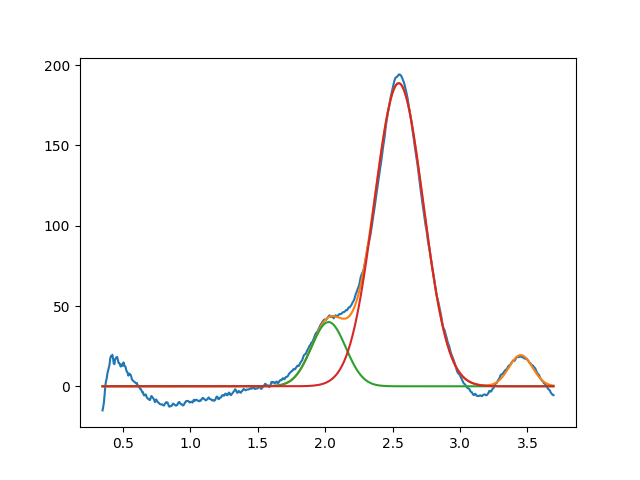

The data file committed next to this chart (first rows):
2.025346076238693449e+00, 3.999999999999999289e+01, 2.999999999999999334e-01, 9.999999999999988898e-01
2.545658810605512912e+00, 1.887581761945857011e+02, 4.266714928059352485e-01, 9.999999996681733228e-01
3.450000000000000622e+00, 1.943372775351117454e+01, 2.055505019165436154e-01, 9.999999999999981126e-01
